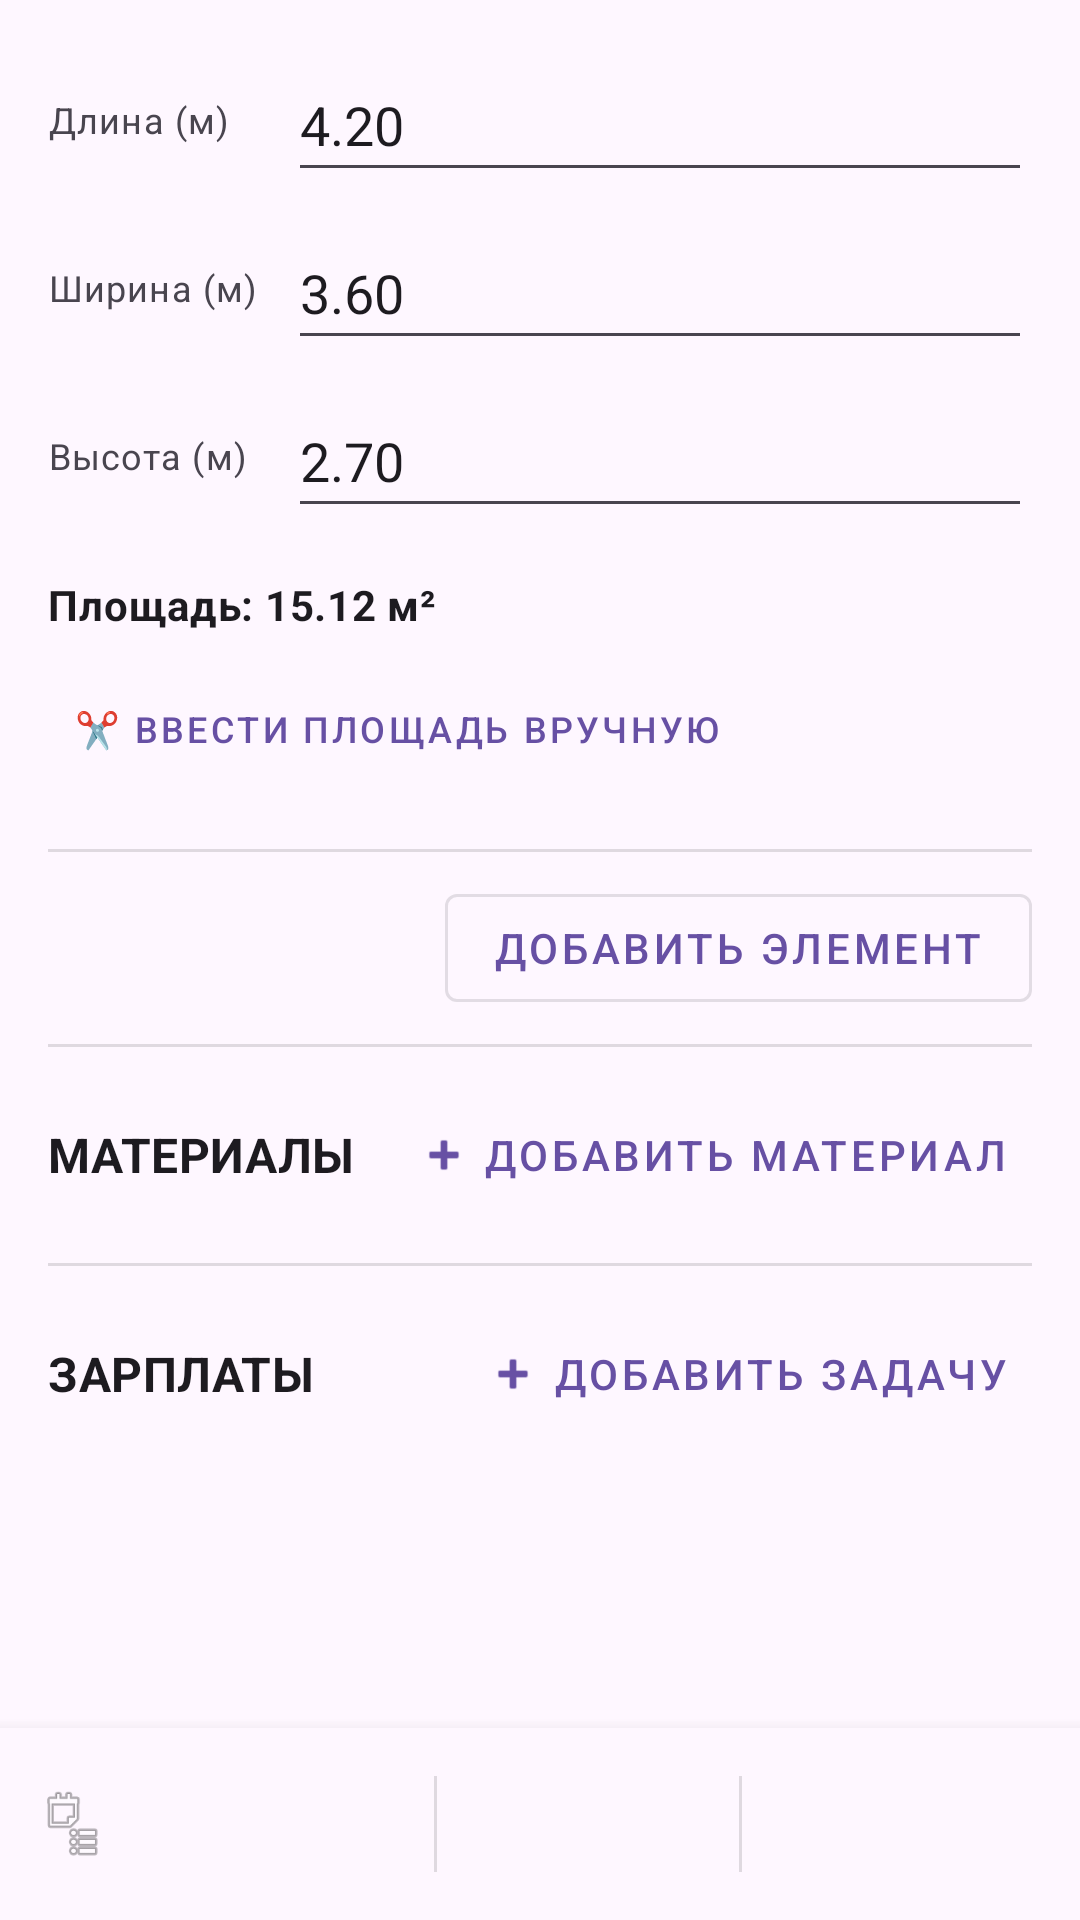

Produce the Android XML layout that renders to this screen, including the resource entries it uses.
<!-- AndroidManifest.xml: application theme Theme.SMetrix -->
<!-- res/layout/fragment_room_detail.xml -->
<?xml version="1.0" encoding="utf-8"?>
<androidx.coordinatorlayout.widget.CoordinatorLayout
    xmlns:android="http://schemas.android.com/apk/res/android"
    xmlns:app="http://schemas.android.com/apk/res-auto"
    xmlns:tools="http://schemas.android.com/tools"
    android:layout_width="match_parent"
    android:layout_height="match_parent">

    
    
    
    
    
    <androidx.core.widget.NestedScrollView
        android:layout_width="match_parent"
        android:layout_height="match_parent"
        android:paddingBottom="@dimen/sticky_bar_padding_bottom"
        android:clipToPadding="false"
        android:fillViewport="true">

        <LinearLayout
            android:layout_width="match_parent"
            android:layout_height="wrap_content"
            android:orientation="vertical">

            
            <include
                android:id="@+id/blockRoomDimensions"
                layout="@layout/block_room_dimensions" />

            
            <View
                android:layout_width="match_parent"
                android:layout_height="1dp"
                android:background="?attr/colorControlHighlight"
                android:layout_marginStart="@dimen/list_item_padding"
                android:layout_marginEnd="@dimen/list_item_padding" />

            
            <include
                android:id="@+id/blockOpenings"
                layout="@layout/block_openings" />

            
            <View
                android:layout_width="match_parent"
                android:layout_height="1dp"
                android:background="?attr/colorControlHighlight"
                android:layout_marginStart="@dimen/list_item_padding"
                android:layout_marginEnd="@dimen/list_item_padding" />

            
            <LinearLayout
                android:layout_width="match_parent"
                android:layout_height="wrap_content"
                android:orientation="horizontal"
                android:gravity="center_vertical"
                android:paddingStart="@dimen/list_item_padding"
                android:paddingEnd="@dimen/list_item_padding"
                android:paddingTop="@dimen/spacing_medium">

                <TextView
                    android:layout_width="0dp"
                    android:layout_height="wrap_content"
                    android:layout_weight="1"
                    android:text="@string/label_materials"
                    android:textAppearance="?attr/textAppearanceSubtitle1"
                    android:textStyle="bold" />

                <com.google.android.material.button.MaterialButton
                    android:id="@+id/btnAddMaterial"
                    style="@style/Widget.MaterialComponents.Button.TextButton"
                    android:layout_width="wrap_content"
                    android:layout_height="wrap_content"
                    android:text="@string/label_add_material"
                    app:icon="@android:drawable/ic_input_add" />

            </LinearLayout>

            
            
            <androidx.recyclerview.widget.RecyclerView
                android:id="@+id/rvEstimateItems"
                android:layout_width="match_parent"
                android:layout_height="wrap_content"
                android:nestedScrollingEnabled="false"
                tools:listitem="@layout/item_estimate"
                tools:itemCount="5" />

            
            <TextView
                android:id="@+id/tvEmptyEstimate"
                android:layout_width="match_parent"
                android:layout_height="wrap_content"
                android:text="@string/empty_estimate"
                android:textAppearance="?attr/textAppearanceBody2"
                android:textColor="?attr/colorOnSurface"
                android:alpha="0.5"
                android:gravity="center"
                android:padding="@dimen/list_item_padding"
                android:visibility="gone" />

            
            <View
                android:layout_width="match_parent"
                android:layout_height="1dp"
                android:background="?attr/colorControlHighlight"
                android:layout_marginStart="@dimen/list_item_padding"
                android:layout_marginEnd="@dimen/list_item_padding"
                android:layout_marginTop="@dimen/spacing_medium" />

            
            <LinearLayout
                android:layout_width="match_parent"
                android:layout_height="wrap_content"
                android:orientation="horizontal"
                android:gravity="center_vertical"
                android:paddingStart="@dimen/list_item_padding"
                android:paddingEnd="@dimen/list_item_padding"
                android:paddingTop="@dimen/spacing_medium">

                <TextView
                    android:layout_width="0dp"
                    android:layout_height="wrap_content"
                    android:layout_weight="1"
                    android:text="@string/label_salaries"
                    android:textAppearance="?attr/textAppearanceSubtitle1"
                    android:textStyle="bold" />

                <com.google.android.material.button.MaterialButton
                    android:id="@+id/btnAddWorkTask"
                    style="@style/Widget.MaterialComponents.Button.TextButton"
                    android:layout_width="wrap_content"
                    android:layout_height="wrap_content"
                    android:text="@string/label_add_task"
                    app:icon="@android:drawable/ic_input_add" />

            </LinearLayout>

            
            <androidx.recyclerview.widget.RecyclerView
                android:id="@+id/rvWorkTasks"
                android:layout_width="match_parent"
                android:layout_height="wrap_content"
                android:nestedScrollingEnabled="false"
                android:layout_marginTop="@dimen/spacing_medium" />

            
            <TextView
                android:id="@+id/tvEmptyWorkTasks"
                android:layout_width="match_parent"
                android:layout_height="wrap_content"
                android:text="@string/empty_work_tasks"
                android:textAppearance="?attr/textAppearanceBody2"
                android:textColor="?attr/colorOnSurface"
                android:alpha="0.5"
                android:gravity="center"
                android:padding="@dimen/list_item_padding"
                android:layout_marginBottom="@dimen/spacing_medium"
                android:visibility="gone" />

        </LinearLayout>

    </androidx.core.widget.NestedScrollView>

    
    
    
    
    
    
    <LinearLayout
        android:id="@+id/stickyBottomBar"
        android:layout_width="match_parent"
        android:layout_height="@dimen/sticky_bar_height"
        android:layout_gravity="bottom"
        android:orientation="horizontal"
        android:gravity="center_vertical"
        android:paddingStart="@dimen/sticky_bar_padding_horizontal"
        android:paddingEnd="@dimen/sticky_bar_padding_horizontal"
        android:elevation="8dp"
        android:background="?attr/colorSurface">

        
        <ImageView
            android:layout_width="24dp"
            android:layout_height="24dp"
            android:src="@android:drawable/ic_menu_agenda"
            android:contentDescription="@string/label_total"
            android:layout_marginEnd="@dimen/spacing_small"
            android:alpha="0.7" />

        
        <TextView
            android:id="@+id/tvMaterialsTotal"
            android:layout_width="0dp"
            android:layout_height="wrap_content"
            android:layout_weight="1"
            android:gravity="center"
            android:textAppearance="?attr/textAppearanceCaption"
            android:textAllCaps="true"
            tools:text="МАТЕРИАЛЫ\n12 500 ₽" />

        
        <View
            android:layout_width="@dimen/sticky_bar_divider_width"
            android:layout_height="@dimen/sticky_bar_divider_height"
            android:background="?attr/colorControlHighlight" />

        
        <TextView
            android:id="@+id/tvSalariesTotal"
            android:layout_width="0dp"
            android:layout_height="wrap_content"
            android:layout_weight="1"
            android:gravity="center"
            android:textAppearance="?attr/textAppearanceCaption"
            android:textAllCaps="true"
            tools:text="ЗАРПЛАТЫ\n8 000 ₽" />

        
        <View
            android:layout_width="@dimen/sticky_bar_divider_width"
            android:layout_height="@dimen/sticky_bar_divider_height"
            android:background="?attr/colorControlHighlight" />

        
        <TextView
            android:id="@+id/tvRoomTotal"
            android:layout_width="0dp"
            android:layout_height="wrap_content"
            android:layout_weight="1"
            android:gravity="center"
            android:textAppearance="?attr/textAppearanceBody1"
            android:textStyle="bold"
            android:textColor="?attr/colorPrimary"
            android:textAllCaps="true"
            tools:text="ИТОГО\n20 500 ₽" />

    </LinearLayout>

</androidx.coordinatorlayout.widget.CoordinatorLayout>
<!-- res/layout/block_room_dimensions.xml (included above) -->
<?xml version="1.0" encoding="utf-8"?>
<LinearLayout
    xmlns:android="http://schemas.android.com/apk/res/android"
    xmlns:tools="http://schemas.android.com/tools"
    android:layout_width="match_parent"
    android:layout_height="wrap_content"
    android:orientation="vertical"
    android:padding="@dimen/list_item_padding">

    
    <LinearLayout
        android:layout_width="match_parent"
        android:layout_height="wrap_content"
        android:orientation="horizontal"
        android:gravity="center_vertical"
        android:layout_marginBottom="@dimen/spacing_small">

        <TextView
            android:layout_width="@dimen/dimension_label_width"
            android:layout_height="wrap_content"
            android:text="@string/label_length"
            android:textAppearance="?attr/textAppearanceCaption" />

        <EditText
            android:id="@+id/etLength"
            android:layout_width="0dp"
            android:layout_height="wrap_content"
            android:layout_weight="1"
            android:hint="@string/hint_dimension"
            android:inputType="numberDecimal"
            android:imeOptions="actionNext"
            android:contentDescription="@string/cd_room_length"
            android:minHeight="48dp"
            tools:text="4.20" />

    </LinearLayout>

    
    <LinearLayout
        android:layout_width="match_parent"
        android:layout_height="wrap_content"
        android:orientation="horizontal"
        android:gravity="center_vertical"
        android:layout_marginBottom="@dimen/spacing_small">

        <TextView
            android:layout_width="@dimen/dimension_label_width"
            android:layout_height="wrap_content"
            android:text="@string/label_width"
            android:textAppearance="?attr/textAppearanceCaption" />

        <EditText
            android:id="@+id/etWidth"
            android:layout_width="0dp"
            android:layout_height="wrap_content"
            android:layout_weight="1"
            android:hint="@string/hint_dimension"
            android:inputType="numberDecimal"
            android:imeOptions="actionNext"
            android:contentDescription="@string/cd_room_width"
            android:minHeight="48dp"
            tools:text="3.60" />

    </LinearLayout>

    
    <LinearLayout
        android:layout_width="match_parent"
        android:layout_height="wrap_content"
        android:orientation="horizontal"
        android:gravity="center_vertical"
        android:layout_marginBottom="@dimen/spacing_small">

        <TextView
            android:layout_width="@dimen/dimension_label_width"
            android:layout_height="wrap_content"
            android:text="@string/label_height"
            android:textAppearance="?attr/textAppearanceCaption" />

        <EditText
            android:id="@+id/etHeight"
            android:layout_width="0dp"
            android:layout_height="wrap_content"
            android:layout_weight="1"
            android:hint="@string/hint_dimension"
            android:inputType="numberDecimal"
            android:imeOptions="actionDone"
            android:contentDescription="@string/cd_room_height"
            android:minHeight="48dp"
            tools:text="2.70" />

    </LinearLayout>

    
    <TextView
        android:id="@+id/tvAreaDisplay"
        android:layout_width="wrap_content"
        android:layout_height="wrap_content"
        android:textAppearance="?attr/textAppearanceBody2"
        android:textStyle="bold"
        android:layout_marginTop="@dimen/spacing_small"
        tools:text="Площадь: 15.12 м²" />

    
    <LinearLayout
        android:id="@+id/rowManualArea"
        android:layout_width="match_parent"
        android:layout_height="wrap_content"
        android:orientation="horizontal"
        android:gravity="center_vertical"
        android:layout_marginTop="@dimen/spacing_small"
        android:visibility="gone">

        <com.google.android.material.textfield.TextInputLayout
            android:id="@+id/tilManualArea"
            style="@style/Widget.MaterialComponents.TextInputLayout.OutlinedBox.Dense"
            android:layout_width="0dp"
            android:layout_height="wrap_content"
            android:layout_weight="1"
            android:hint="@string/hint_manual_area">

            <com.google.android.material.textfield.TextInputEditText
                android:id="@+id/etManualArea"
                android:layout_width="match_parent"
                android:layout_height="wrap_content"
                android:inputType="numberDecimal"
                android:imeOptions="actionDone" />

        </com.google.android.material.textfield.TextInputLayout>

        <com.google.android.material.button.MaterialButton
            android:id="@+id/btnApplyManualArea"
            style="@style/Widget.MaterialComponents.Button.TextButton"
            android:layout_width="wrap_content"
            android:layout_height="wrap_content"
            android:text="@string/label_apply"
            android:layout_marginStart="@dimen/spacing_small" />

    </LinearLayout>

    
    <com.google.android.material.button.MaterialButton
        android:id="@+id/btnToggleManualArea"
        style="@style/Widget.MaterialComponents.Button.TextButton"
        android:layout_width="wrap_content"
        android:layout_height="wrap_content"
        android:text="@string/btn_manual_area"
        android:textSize="12sp"
        android:layout_marginTop="@dimen/spacing_small" />

</LinearLayout>
<!-- res/layout/block_openings.xml (included above) -->
<?xml version="1.0" encoding="utf-8"?>
<androidx.constraintlayout.widget.ConstraintLayout
    xmlns:android="http://schemas.android.com/apk/res/android"
    xmlns:app="http://schemas.android.com/apk/res-auto"
    android:layout_width="match_parent"
    android:layout_height="wrap_content"
    android:paddingStart="@dimen/list_item_padding"
    android:paddingEnd="@dimen/list_item_padding"
    android:paddingTop="@dimen/spacing_small"
    android:paddingBottom="@dimen/spacing_small">

    
    <com.google.android.material.chip.ChipGroup
        android:id="@+id/chipGroupOpenings"
        android:layout_width="0dp"
        android:layout_height="wrap_content"
        app:layout_constraintStart_toStartOf="parent"
        app:layout_constraintEnd_toStartOf="@id/btnAddOpening"
        app:layout_constraintTop_toTopOf="parent"
        android:layout_marginEnd="@dimen/spacing_medium" />

    
    <com.google.android.material.button.MaterialButton
        android:id="@+id/btnAddOpening"
        style="@style/Widget.MaterialComponents.Button.OutlinedButton"
        android:layout_width="wrap_content"
        android:layout_height="wrap_content"
        android:text="@string/btn_add_opening"
        app:layout_constraintEnd_toEndOf="parent"
        app:layout_constraintTop_toTopOf="parent"
        app:layout_constraintBottom_toBottomOf="parent" />

</androidx.constraintlayout.widget.ConstraintLayout>
<!-- res/layout/item_estimate.xml (included above) -->
<?xml version="1.0" encoding="utf-8"?>
<androidx.constraintlayout.widget.ConstraintLayout
    xmlns:android="http://schemas.android.com/apk/res/android"
    xmlns:app="http://schemas.android.com/apk/res-auto"
    xmlns:tools="http://schemas.android.com/tools"
    android:layout_width="match_parent"
    android:layout_height="wrap_content"
    android:paddingStart="@dimen/list_item_padding"
    android:paddingEnd="@dimen/list_item_padding"
    android:paddingTop="@dimen/spacing_medium"
    android:paddingBottom="@dimen/spacing_medium"
    android:background="?attr/selectableItemBackground">

    
    <View
        android:id="@+id/statusDot"
        android:layout_width="@dimen/status_dot_size"
        android:layout_height="@dimen/status_dot_size"
        android:background="@drawable/shape_circle"
        android:contentDescription="@string/cd_item_status"
        app:layout_constraintStart_toStartOf="parent"
        app:layout_constraintTop_toTopOf="parent"
        app:layout_constraintBottom_toBottomOf="parent" />

    
    <TextView
        android:id="@+id/tvItemName"
        android:layout_width="0dp"
        android:layout_height="wrap_content"
        android:textAppearance="?attr/textAppearanceBody1"
        android:maxLines="2"
        android:ellipsize="end"
        android:contentDescription="@string/col_name"
        app:layout_constraintStart_toEndOf="@id/statusDot"
        app:layout_constraintTop_toTopOf="parent"
        app:layout_constraintEnd_toStartOf="@id/tvItemUnit"
        android:layout_marginStart="@dimen/spacing_medium"
        tools:text="Краска акриловая белая, матовая" />

    
    <TextView
        android:id="@+id/tvItemUnit"
        android:layout_width="40dp"
        android:layout_height="wrap_content"
        android:textAppearance="?attr/textAppearanceCaption"
        android:textColor="?attr/colorOnSurface"
        android:alpha="0.6"
        android:gravity="center"
        android:contentDescription="@string/col_unit"
        app:layout_constraintEnd_toStartOf="@id/tvItemQuantity"
        app:layout_constraintTop_toTopOf="@id/tvItemName"
        android:layout_marginEnd="@dimen/spacing_small"
        tools:text="кв.м" />

    
    <TextView
        android:id="@+id/tvItemQuantity"
        android:layout_width="60dp"
        android:layout_height="wrap_content"
        android:textAppearance="?attr/textAppearanceBody2"
        android:gravity="end"
        android:contentDescription="@string/col_quantity"
        app:layout_constraintEnd_toStartOf="@id/tvItemPrice"
        app:layout_constraintTop_toTopOf="@id/tvItemName"
        android:layout_marginEnd="@dimen/spacing_small"
        tools:text="12.50" />

    
    <TextView
        android:id="@+id/tvItemPrice"
        android:layout_width="72dp"
        android:layout_height="wrap_content"
        android:textAppearance="?attr/textAppearanceBody2"
        android:gravity="end"
        android:contentDescription="@string/col_price"
        app:layout_constraintEnd_toStartOf="@id/tvItemTotal"
        app:layout_constraintTop_toTopOf="@id/tvItemName"
        android:layout_marginEnd="@dimen/spacing_small"
        tools:text="350,00 ₽" />

    
    <TextView
        android:id="@+id/tvItemTotal"
        android:layout_width="80dp"
        android:layout_height="wrap_content"
        android:textAppearance="?attr/textAppearanceBody1"
        android:textStyle="bold"
        android:gravity="end"
        android:contentDescription="@string/col_total"
        app:layout_constraintEnd_toEndOf="parent"
        app:layout_constraintTop_toTopOf="@id/tvItemName"
        tools:text="4 375 ₽" />

    
    <TextView
        android:id="@+id/tvItemNameSub"
        android:layout_width="0dp"
        android:layout_height="wrap_content"
        android:textAppearance="?attr/textAppearanceCaption"
        android:textColor="?attr/colorOnSurface"
        android:alpha="0.6"
        android:layout_marginTop="@dimen/spacing_small"
        app:layout_constraintStart_toStartOf="@id/tvItemName"
        app:layout_constraintTop_toBottomOf="@id/tvItemName"
        app:layout_constraintEnd_toEndOf="@id/tvItemName"
        tools:text="ФГИС ЦС: 01.02.001" />

</androidx.constraintlayout.widget.ConstraintLayout>
<!-- resources referenced by this layout -->
<resources>
  <dimen name="dimension_label_width">80dp</dimen>
  <dimen name="list_item_padding">16dp</dimen>
  <dimen name="spacing_medium">12dp</dimen>
  <dimen name="spacing_small">8dp</dimen>
  <dimen name="status_dot_size">10dp</dimen>
  <dimen name="sticky_bar_divider_height">32dp</dimen>
  <dimen name="sticky_bar_divider_width">1dp</dimen>
  <dimen name="sticky_bar_height">64dp</dimen>
  <dimen name="sticky_bar_padding_bottom">80dp</dimen>
  <dimen name="sticky_bar_padding_horizontal">12dp</dimen>
  <!-- drawable shape_circle (drawable) -->
  <?xml version="1.0" encoding="utf-8"?>
  <shape xmlns:android="http://schemas.android.com/apk/res/android"
      android:shape="oval">
      <solid android:color="#9E9E9E" />
      <size
          android:width="8dp"
          android:height="8dp" />
  </shape>
  <string name="btn_add_opening">Добавить элемент</string>
  <string name="btn_manual_area">✂️ Ввести площадь вручную</string>
  <string name="cd_item_status">Статус материала</string>
  <string name="cd_room_height">Высота потолка</string>
  <string name="cd_room_length">Длина комнаты</string>
  <string name="cd_room_width">Ширина комнаты</string>
  <string name="col_name">Наименование</string>
  <string name="col_price">Цена</string>
  <string name="col_quantity">Кол-во</string>
  <string name="col_total">Сумма</string>
  <string name="col_unit">Ед.</string>
  <string name="empty_estimate">Смета пуста. Нажмите «+» для добавления материала.</string>
  <string name="empty_work_tasks">Список пуст, добавьте задачу рабочего…</string>
  <string name="hint_dimension">0.00</string>
  <string name="hint_manual_area">Площадь (м²)</string>
  <string name="label_add_material">Добавить материал</string>
  <string name="label_add_task">Добавить задачу</string>
  <string name="label_apply">Применить</string>
  <string name="label_height">Высота (м)</string>
  <string name="label_length">Длина (м)</string>
  <string name="label_materials">МАТЕРИАЛЫ</string>
  <string name="label_salaries">ЗАРПЛАТЫ</string>
  <string name="label_total">ИТОГО</string>
  <string name="label_width">Ширина (м)</string>
  <style name="Theme.SMetrix" parent="Base.Theme.SMetrix" />
  <style name="Base.Theme.SMetrix" parent="Theme.Material3.DayNight.NoActionBar">
          
          
      </style>
</resources>
